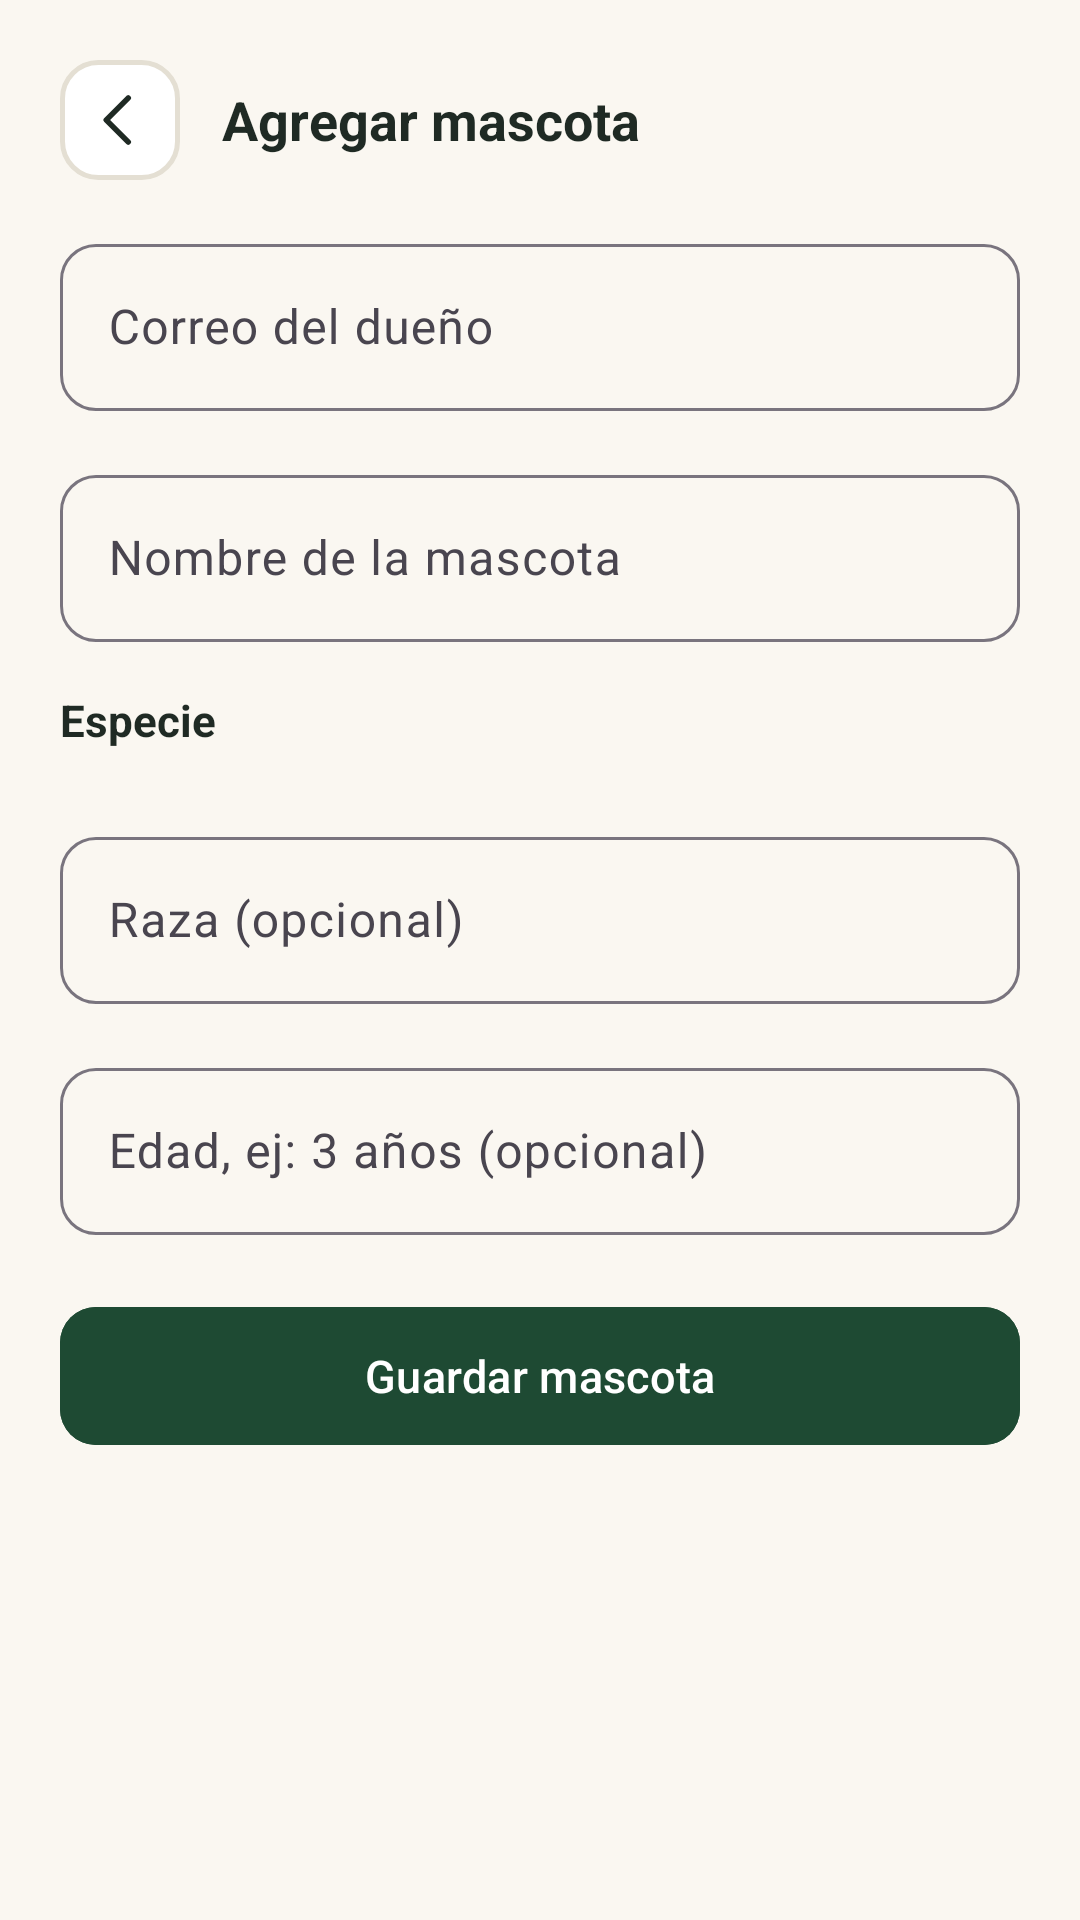

Android layout source for this screen:
<!-- AndroidManifest.xml: application theme Theme.HUELLASEGURA -->
<!-- res/layout/activity_agregar_mascota.xml -->
<?xml version="1.0" encoding="utf-8"?>
<LinearLayout xmlns:android="http://schemas.android.com/apk/res/android"
    xmlns:app="http://schemas.android.com/apk/res-auto"
    android:id="@+id/root"
    android:layout_width="match_parent"
    android:layout_height="match_parent"
    android:background="@color/surface_background"
    android:orientation="vertical">

    <LinearLayout
        android:layout_width="match_parent"
        android:layout_height="wrap_content"
        android:gravity="center_vertical"
        android:orientation="horizontal"
        android:paddingStart="20dp"
        android:paddingTop="20dp"
        android:paddingEnd="20dp"
        android:paddingBottom="8dp">

        <ImageButton
            android:id="@+id/btnBack"
            android:layout_width="40dp"
            android:layout_height="40dp"
            android:background="@drawable/bg_icon_button"
            android:contentDescription="@string/btn_atras"
            android:padding="10dp"
            android:src="@drawable/ic_arrow_back"
            android:tint="@color/text_primary" />

        <TextView
            android:layout_width="0dp"
            android:layout_height="wrap_content"
            android:layout_marginStart="14dp"
            android:layout_weight="1"
            android:text="@string/pets_add_title"
            android:textColor="@color/text_primary"
            android:textSize="18sp"
            android:textStyle="bold" />
    </LinearLayout>

    <ScrollView
        android:layout_width="match_parent"
        android:layout_height="0dp"
        android:layout_weight="1"
        android:fillViewport="true">

        <LinearLayout
            android:layout_width="match_parent"
            android:layout_height="wrap_content"
            android:orientation="vertical"
            android:paddingStart="20dp"
            android:paddingTop="8dp"
            android:paddingEnd="20dp"
            android:paddingBottom="24dp">

            <com.google.android.material.textfield.TextInputLayout
                android:layout_width="match_parent"
                android:layout_height="wrap_content"
                android:layout_marginBottom="16dp"
                android:hint="@string/pets_hint_owner_email"
                app:boxCornerRadiusBottomEnd="12dp"
                app:boxCornerRadiusBottomStart="12dp"
                app:boxCornerRadiusTopEnd="12dp"
                app:boxCornerRadiusTopStart="12dp">

                <com.google.android.material.textfield.TextInputEditText
                    android:id="@+id/etCorreoDueno"
                    android:layout_width="match_parent"
                    android:layout_height="wrap_content"
                    android:inputType="textEmailAddress" />
            </com.google.android.material.textfield.TextInputLayout>

            <com.google.android.material.textfield.TextInputLayout
                android:layout_width="match_parent"
                android:layout_height="wrap_content"
                android:layout_marginBottom="16dp"
                android:hint="@string/pets_hint_name"
                app:boxCornerRadiusBottomEnd="12dp"
                app:boxCornerRadiusBottomStart="12dp"
                app:boxCornerRadiusTopEnd="12dp"
                app:boxCornerRadiusTopStart="12dp">

                <com.google.android.material.textfield.TextInputEditText
                    android:id="@+id/etNombre"
                    android:layout_width="match_parent"
                    android:layout_height="wrap_content" />
            </com.google.android.material.textfield.TextInputLayout>

            <TextView
                android:layout_width="wrap_content"
                android:layout_height="wrap_content"
                android:layout_marginBottom="8dp"
                android:text="@string/pets_label_species"
                android:textColor="@color/text_primary"
                android:textSize="14.5sp"
                android:textStyle="bold" />

            <LinearLayout
                android:id="@+id/speciesGrid"
                android:layout_width="match_parent"
                android:layout_height="wrap_content"
                android:layout_marginBottom="16dp"
                android:orientation="vertical" />

            <com.google.android.material.textfield.TextInputLayout
                android:layout_width="match_parent"
                android:layout_height="wrap_content"
                android:layout_marginBottom="16dp"
                android:hint="@string/pets_hint_breed"
                app:boxCornerRadiusBottomEnd="12dp"
                app:boxCornerRadiusBottomStart="12dp"
                app:boxCornerRadiusTopEnd="12dp"
                app:boxCornerRadiusTopStart="12dp">

                <com.google.android.material.textfield.TextInputEditText
                    android:id="@+id/etRaza"
                    android:layout_width="match_parent"
                    android:layout_height="wrap_content" />
            </com.google.android.material.textfield.TextInputLayout>

            <com.google.android.material.textfield.TextInputLayout
                android:layout_width="match_parent"
                android:layout_height="wrap_content"
                android:layout_marginBottom="8dp"
                android:hint="@string/pets_hint_age"
                app:boxCornerRadiusBottomEnd="12dp"
                app:boxCornerRadiusBottomStart="12dp"
                app:boxCornerRadiusTopEnd="12dp"
                app:boxCornerRadiusTopStart="12dp">

                <com.google.android.material.textfield.TextInputEditText
                    android:id="@+id/etEdad"
                    android:layout_width="match_parent"
                    android:layout_height="wrap_content" />
            </com.google.android.material.textfield.TextInputLayout>

            <com.google.android.material.button.MaterialButton
                android:id="@+id/btnGuardar"
                android:layout_width="match_parent"
                android:layout_height="54dp"
                android:layout_marginTop="12dp"
                android:backgroundTint="@color/brand_fill"
                android:text="@string/pets_btn_save"
                android:textAllCaps="false"
                android:textColor="@color/on_fill"
                android:textSize="15sp"
                app:cornerRadius="12dp" />
        </LinearLayout>
    </ScrollView>
</LinearLayout>
<!-- resources referenced by this layout -->
<resources>
  <color name="brand_fill">@color/splash_background</color>
  <color name="on_fill">#FFFFFFFF</color>
  <color name="surface_background">@color/splash_text_primary</color>
  <color name="text_primary">#1F2A24</color>
  <!-- drawable bg_icon_button (drawable) -->
  <?xml version="1.0" encoding="utf-8"?>
  <shape xmlns:android="http://schemas.android.com/apk/res/android"
      android:shape="rectangle">
      <solid android:color="@color/surface_card" />
      <corners android:radius="12dp" />
      <stroke
          android:width="1.5dp"
          android:color="@color/field_border" />
  </shape>
  <!-- drawable ic_arrow_back (drawable) -->
  <?xml version="1.0" encoding="utf-8"?>
  <vector xmlns:android="http://schemas.android.com/apk/res/android"
      android:width="22dp"
      android:height="22dp"
      android:viewportWidth="24"
      android:viewportHeight="24">
      <path
          android:pathData="M15,4 L7,12 L15,20"
          android:strokeColor="@color/on_fill"
          android:strokeWidth="2"
          android:strokeLineCap="round"
          android:strokeLineJoin="round"
          android:fillColor="#00000000" />
  </vector>
  <string name="btn_atras">← Atrás</string>
  <string name="pets_add_title">Agregar mascota</string>
  <string name="pets_btn_save">Guardar mascota</string>
  <string name="pets_hint_age">Edad, ej: 3 años (opcional)</string>
  <string name="pets_hint_breed">Raza (opcional)</string>
  <string name="pets_hint_name">Nombre de la mascota</string>
  <string name="pets_hint_owner_email">Correo del dueño</string>
  <string name="pets_label_species">Especie</string>
  <style name="Theme.HUELLASEGURA" parent="Base.Theme.HUELLASEGURA" />
  <color name="splash_background">#1E4A33</color>
  <color name="splash_text_primary">#FAF7F1</color>
  <color name="surface_card">#FFFFFFFF</color>
  <color name="field_border">#E4DFD3</color>
  <style name="Base.Theme.HUELLASEGURA" parent="Theme.Material3.DayNight.NoActionBar">
          
          <item name="colorPrimary">@color/accent_green</item>
          <item name="colorOnPrimary">@color/surface_background</item>
          <item name="colorSecondary">@color/brand_dark</item>
          <item name="colorSecondaryContainer">@color/accent_green</item>
          <item name="colorOnSecondaryContainer">@color/surface_background</item>
          <item name="android:windowBackground">@color/surface_background</item>
      </style>
  <color name="accent_green">@color/splash_icon_background</color>
  <color name="brand_dark">@color/splash_background</color>
  <color name="splash_icon_background">#2F7A4E</color>
</resources>
